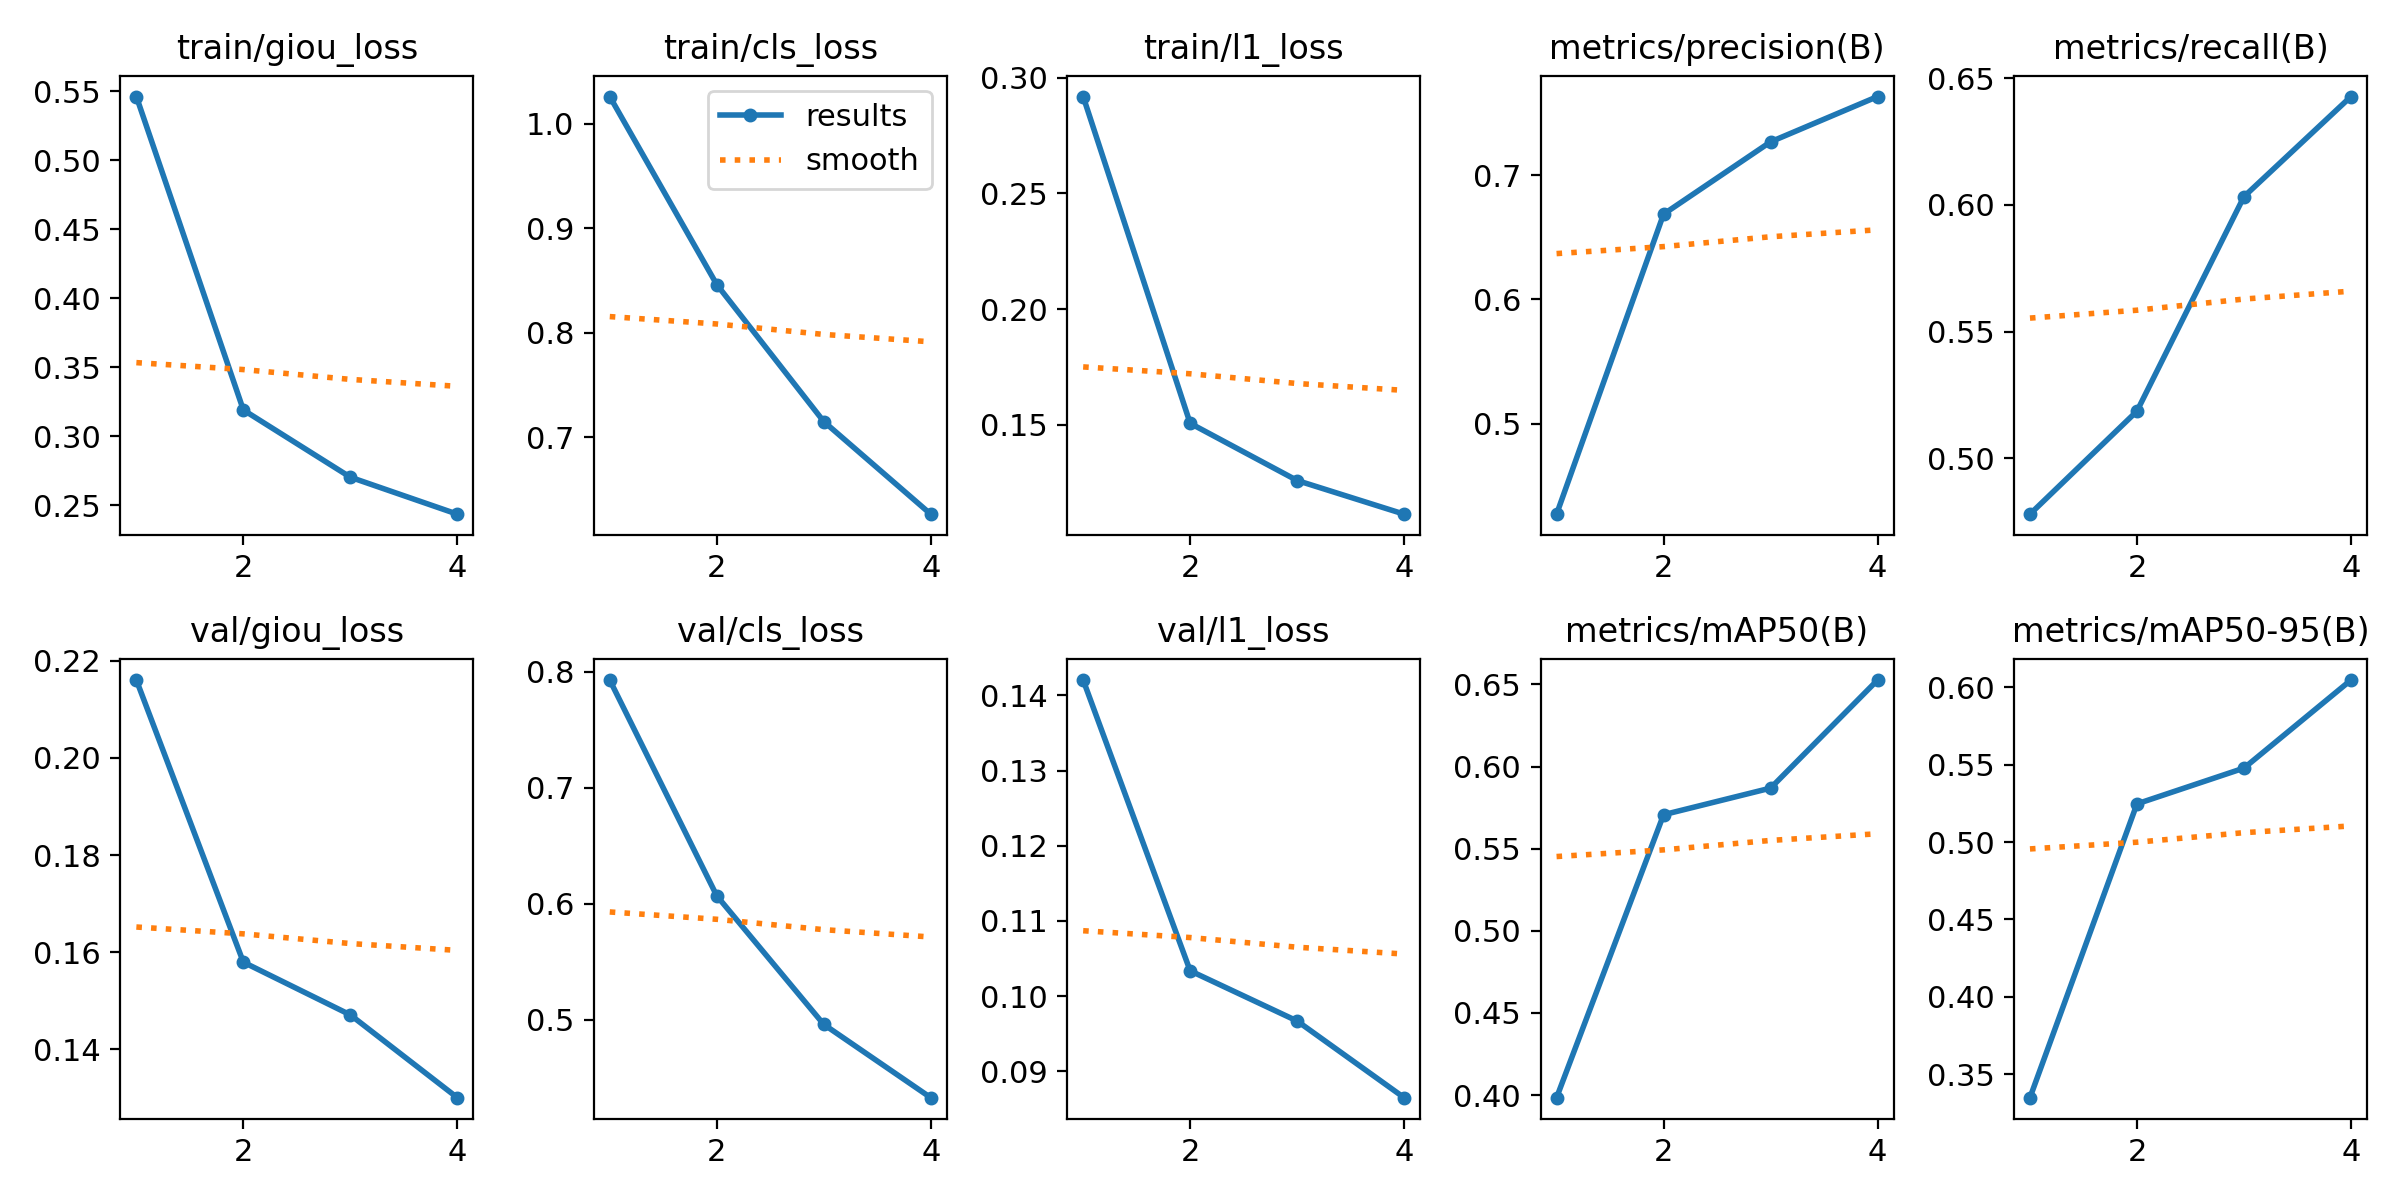

The data file committed next to this chart (first rows):
epoch, time, train/giou_loss, train/cls_loss, train/l1_loss, metrics/precision(B), metrics/recall(B), metrics/mAP50(B), metrics/mAP50-95(B), val/giou_loss, val/cls_loss, val/l1_loss, lr/pg0, lr/pg1, lr/pg2
1, 303.9, 0.5462, 1.026, 0.2919, 0.4271, 0.478, 0.3984, 0.3348, 0.216, 0.793, 0.1421, 0.001111, 0.001111, 0.001111
2, 605.3, 0.3191, 0.846, 0.1506, 0.6687, 0.5186, 0.5706, 0.5247, 0.1579, 0.607, 0.1034, 0.0009499, 0.0009499, 0.0009499
3, 906.7, 0.2704, 0.7148, 0.1258, 0.7269, 0.6033, 0.5868, 0.5478, 0.1471, 0.4962, 0.09669, 0.0005611, 0.0005611, 0.0005611
4, 1197, 0.2436, 0.6261, 0.1113, 0.7634, 0.6428, 0.6526, 0.6047, 0.13, 0.433, 0.08649, 0.0001722, 0.0001722, 0.0001722
